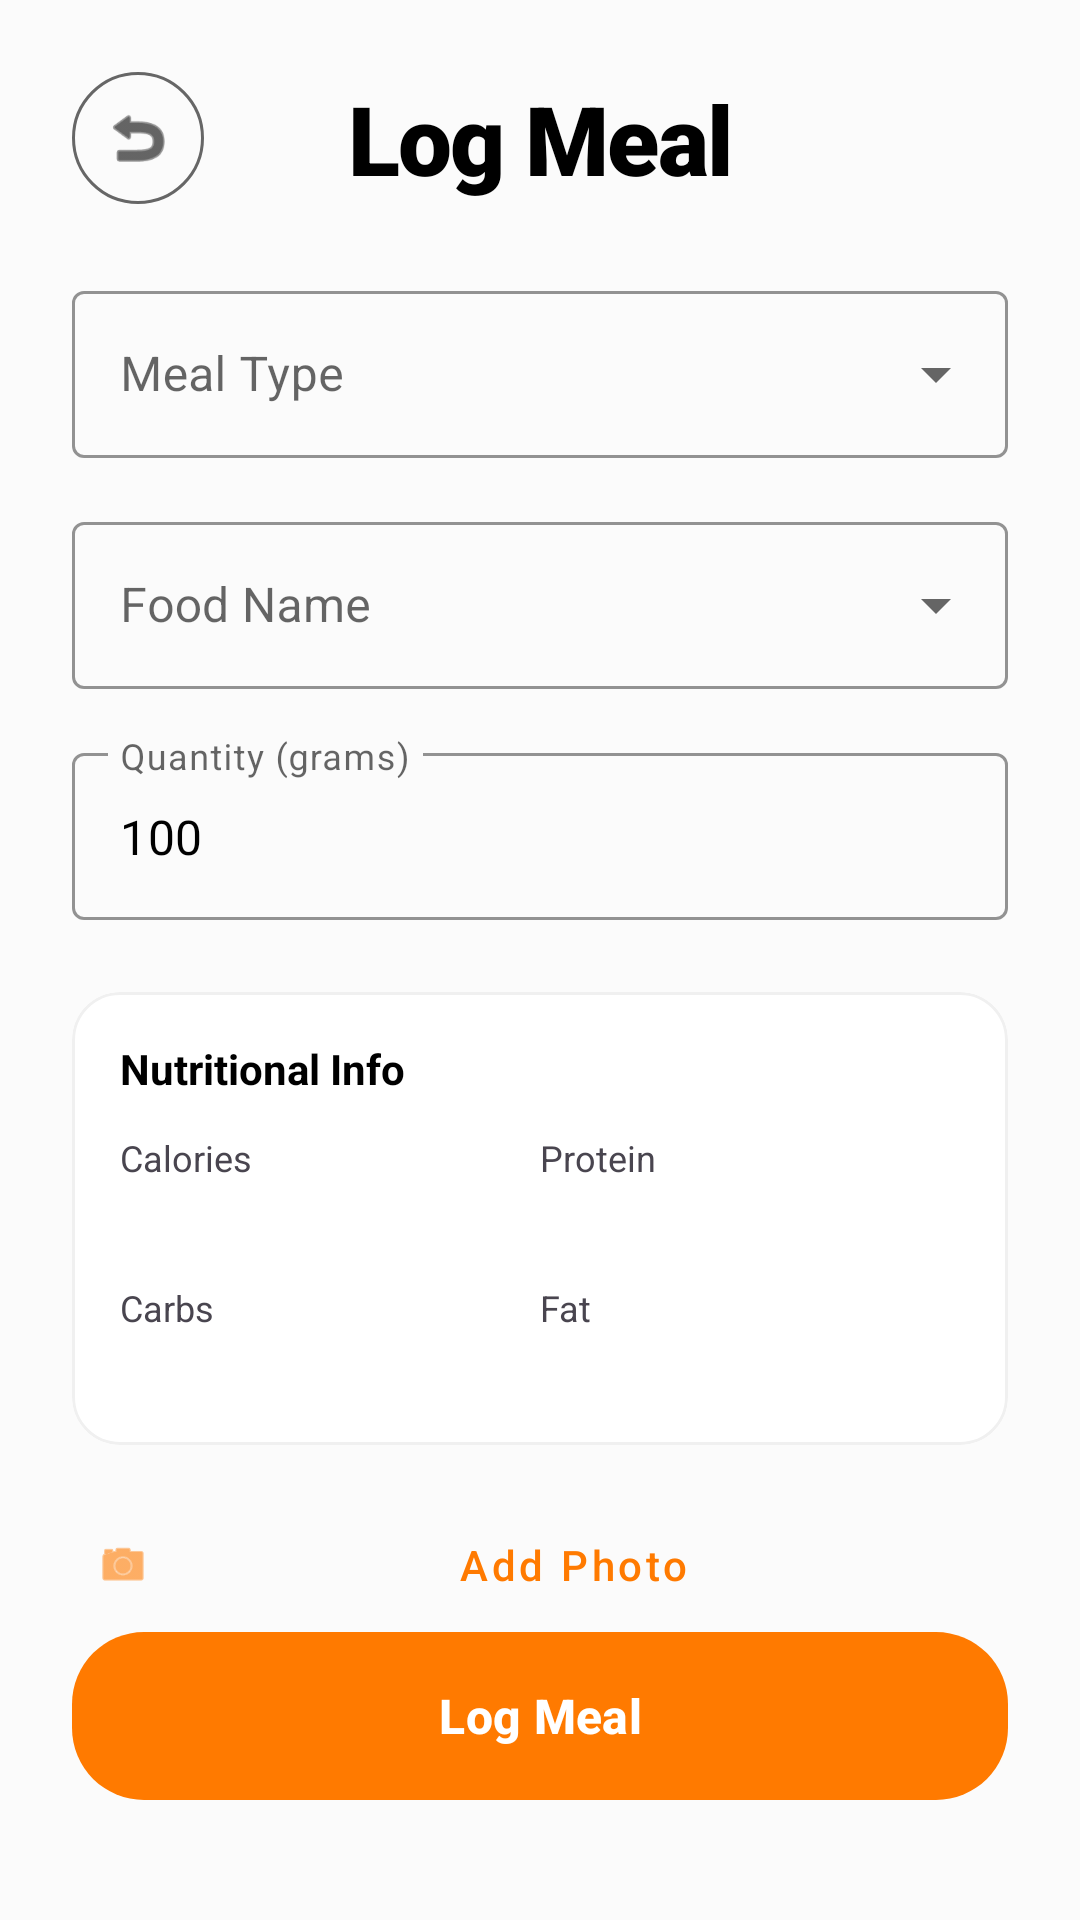

Reconstruct the res/layout file that produces this screen, plus the resources it refers to.
<!-- AndroidManifest.xml: application theme Theme.Food -->
<!-- res/layout/activity_nutrition_detail.xml -->
<?xml version="1.0" encoding="utf-8"?>
<androidx.constraintlayout.widget.ConstraintLayout xmlns:android="http://schemas.android.com/apk/res/android"
    xmlns:app="http://schemas.android.com/apk/res-auto"
    android:layout_width="match_parent"
    android:layout_height="match_parent"
    android:background="@color/app_bg"
    android:padding="24dp">

    <ImageView
        android:id="@+id/backButton"
        android:layout_width="44dp"
        android:layout_height="44dp"
        android:background="@drawable/circle_outline"
        android:padding="10dp"
        android:src="@android:drawable/ic_menu_revert"
        app:layout_constraintStart_toStartOf="parent"
        app:layout_constraintTop_toTopOf="parent"
        app:tint="@color/app_text_primary" />

    <TextView
        android:id="@+id/nutritionTitle"
        style="@style/TitleText"
        android:layout_width="wrap_content"
        android:layout_height="wrap_content"
        android:text="Log Meal"
        app:layout_constraintBottom_toBottomOf="@id/backButton"
        app:layout_constraintEnd_toEndOf="parent"
        app:layout_constraintStart_toStartOf="parent"
        app:layout_constraintTop_toTopOf="@id/backButton" />

    <androidx.core.widget.NestedScrollView
        android:layout_width="match_parent"
        android:layout_height="0dp"
        android:layout_marginTop="24dp"
        android:fillViewport="true"
        app:layout_constraintBottom_toTopOf="@id/addMealButton"
        app:layout_constraintTop_toBottomOf="@id/nutritionTitle">

        <LinearLayout
            android:layout_width="match_parent"
            android:layout_height="wrap_content"
            android:orientation="vertical">

            <com.google.android.material.textfield.TextInputLayout
                style="@style/Widget.MaterialComponents.TextInputLayout.OutlinedBox.ExposedDropdownMenu"
                android:layout_width="match_parent"
                android:layout_height="wrap_content"
                android:hint="Meal Type"
                app:boxStrokeColor="@color/app_border"
                app:hintTextColor="@color/app_text_secondary">

                <AutoCompleteTextView
                    android:id="@+id/mealTypeDropdown"
                    android:layout_width="match_parent"
                    android:layout_height="wrap_content"
                    android:inputType="none"
                    android:textColor="@color/app_text_primary" />
            </com.google.android.material.textfield.TextInputLayout>

            <com.google.android.material.textfield.TextInputLayout
                style="@style/Widget.MaterialComponents.TextInputLayout.OutlinedBox.ExposedDropdownMenu"
                android:layout_width="match_parent"
                android:layout_height="wrap_content"
                android:layout_marginTop="16dp"
                android:hint="Food Name"
                app:boxStrokeColor="@color/app_border"
                app:hintTextColor="@color/app_text_secondary">

                <AutoCompleteTextView
                    android:id="@+id/etMealName"
                    android:layout_width="match_parent"
                    android:layout_height="wrap_content"
                    android:textColor="@color/app_text_primary" />
            </com.google.android.material.textfield.TextInputLayout>

            <com.google.android.material.textfield.TextInputLayout
                style="@style/Widget.MaterialComponents.TextInputLayout.OutlinedBox"
                android:layout_width="match_parent"
                android:layout_height="wrap_content"
                android:layout_marginTop="16dp"
                android:hint="Quantity (grams)"
                app:boxStrokeColor="@color/app_border"
                app:hintTextColor="@color/app_text_secondary">

                <com.google.android.material.textfield.TextInputEditText
                    android:id="@+id/etQuantity"
                    android:layout_width="match_parent"
                    android:layout_height="wrap_content"
                    android:inputType="number"
                    android:text="100"
                    android:textColor="@color/app_text_primary" />
            </com.google.android.material.textfield.TextInputLayout>

            <com.google.android.material.card.MaterialCardView
                android:layout_width="match_parent"
                android:layout_height="wrap_content"
                android:layout_marginTop="24dp"
                app:cardCornerRadius="16dp"
                app:cardElevation="0dp"
                app:strokeWidth="1dp"
                app:strokeColor="@color/app_border">

                <LinearLayout
                    android:layout_width="match_parent"
                    android:layout_height="wrap_content"
                    android:orientation="vertical"
                    android:padding="16dp">

                    <TextView
                        android:layout_width="wrap_content"
                        android:layout_height="wrap_content"
                        android:text="Nutritional Info"
                        android:textStyle="bold"
                        android:textColor="@color/app_text_primary" />

                    <LinearLayout
                        android:layout_width="match_parent"
                        android:layout_height="wrap_content"
                        android:layout_marginTop="12dp"
                        android:orientation="horizontal">

                        <LinearLayout android:layout_width="0dp" android:layout_height="wrap_content" android:layout_weight="1" android:orientation="vertical">
                            <TextView android:layout_width="wrap_content" android:layout_height="wrap_content" android:text="Calories" android:textSize="12sp" />
                            <com.google.android.material.textfield.TextInputEditText android:id="@+id/etCalories" android:layout_width="match_parent" android:layout_height="wrap_content" android:focusable="false" android:textSize="16sp" android:textStyle="bold" android:background="@null" android:padding="0dp" />
                        </LinearLayout>

                        <LinearLayout android:layout_width="0dp" android:layout_height="wrap_content" android:layout_weight="1" android:orientation="vertical">
                            <TextView android:layout_width="wrap_content" android:layout_height="wrap_content" android:text="Protein" android:textSize="12sp" />
                            <com.google.android.material.textfield.TextInputEditText android:id="@+id/etProtein" android:layout_width="match_parent" android:layout_height="wrap_content" android:focusable="false" android:textSize="16sp" android:textStyle="bold" android:background="@null" android:padding="0dp" />
                        </LinearLayout>
                    </LinearLayout>

                    <LinearLayout
                        android:layout_width="match_parent"
                        android:layout_height="wrap_content"
                        android:layout_marginTop="12dp"
                        android:orientation="horizontal">

                        <LinearLayout android:layout_width="0dp" android:layout_height="wrap_content" android:layout_weight="1" android:orientation="vertical">
                            <TextView android:layout_width="wrap_content" android:layout_height="wrap_content" android:text="Carbs" android:textSize="12sp" />
                            <com.google.android.material.textfield.TextInputEditText android:id="@+id/etCarbs" android:layout_width="match_parent" android:layout_height="wrap_content" android:focusable="false" android:textSize="16sp" android:textStyle="bold" android:background="@null" android:padding="0dp" />
                        </LinearLayout>

                        <LinearLayout android:layout_width="0dp" android:layout_height="wrap_content" android:layout_weight="1" android:orientation="vertical">
                            <TextView android:layout_width="wrap_content" android:layout_height="wrap_content" android:text="Fat" android:textSize="12sp" />
                            <com.google.android.material.textfield.TextInputEditText android:id="@+id/etFat" android:layout_width="match_parent" android:layout_height="wrap_content" android:focusable="false" android:textSize="16sp" android:textStyle="bold" android:background="@null" android:padding="0dp" />
                        </LinearLayout>
                    </LinearLayout>

                    <com.google.android.material.textfield.TextInputEditText android:id="@+id/etFiber" android:layout_width="0dp" android:layout_height="0dp" android:visibility="invisible" />
                </LinearLayout>
            </com.google.android.material.card.MaterialCardView>

            <com.google.android.material.button.MaterialButton
                android:id="@+id/btnCapturePhoto"
                style="@style/Widget.MaterialComponents.Button.TextButton"
                android:layout_width="match_parent"
                android:layout_height="wrap_content"
                android:layout_marginTop="16dp"
                android:text="Add Photo"
                android:textAllCaps="false"
                app:icon="@android:drawable/ic_menu_camera"
                app:iconTint="@color/app_primary"
                android:textColor="@color/app_primary" />

            <com.google.android.material.card.MaterialCardView
                android:id="@+id/cvMealPreview"
                android:layout_width="match_parent"
                android:layout_height="180dp"
                android:layout_marginTop="8dp"
                android:visibility="gone"
                app:cardCornerRadius="16dp"
                app:cardElevation="0dp">
                <ImageView
                    android:id="@+id/ivMealPreview"
                    android:layout_width="match_parent"
                    android:layout_height="match_parent"
                    android:scaleType="centerCrop" />
            </com.google.android.material.card.MaterialCardView>

        </LinearLayout>
    </androidx.core.widget.NestedScrollView>

    <com.google.android.material.button.MaterialButton
        android:id="@+id/addMealButton"
        style="@style/RoundedButton"
        android:layout_width="match_parent"
        android:layout_height="56dp"
        android:layout_marginBottom="16dp"
        android:text="Log Meal"
        app:layout_constraintBottom_toBottomOf="parent" />

</androidx.constraintlayout.widget.ConstraintLayout>
<!-- resources referenced by this layout -->
<resources>
  <color name="app_bg">#FBFBFB</color>
  <color name="app_border">#F0F0F0</color>
  <color name="app_primary">#FF7A00</color>
  <color name="app_text_primary">#000000</color>
  <color name="app_text_secondary">#666666</color>
  <!-- drawable circle_outline (drawable) -->
  <?xml version="1.0" encoding="utf-8"?>
  <shape xmlns:android="http://schemas.android.com/apk/res/android"
      android:shape="oval">
      <stroke android:width="1dp" android:color="@color/text_grey" />
      <size android:width="40dp" android:height="40dp" />
  </shape>
  <style name="RoundedButton" parent="FigmaButton" />
  <style name="TitleText">
          <item name="android:textSize">32sp</item>
          <item name="android:textStyle">bold</item>
          <item name="android:textColor">@color/app_text_primary</item>
          <item name="android:fontFamily">sans-serif-black</item>
          <item name="android:letterSpacing">-0.02</item>
      </style>
  <style name="Theme.Food" parent="Base.Theme.Food" />
  <color name="text_grey">@color/app_text_secondary</color>
  <style name="FigmaButton" parent="Widget.Material3.Button">
          <item name="backgroundTint">@color/app_primary</item>
          <item name="android:layout_height">60dp</item>
          <item name="android:textColor">@color/white</item>
          <item name="android:textSize">16sp</item>
          <item name="android:textStyle">bold</item>
          <item name="android:textAllCaps">false</item>
          <item name="shapeAppearanceOverlay">@style/RoundedShape</item>
          <item name="android:insetTop">0dp</item>
          <item name="android:insetBottom">0dp</item>
      </style>
  <style name="Base.Theme.Food" parent="Theme.Material3.Light.NoActionBar">
          <item name="colorPrimary">@color/app_primary</item>
          <item name="android:windowBackground">@color/app_bg</item>
          <item name="android:statusBarColor">@color/app_bg</item>
          <item name="android:windowLightStatusBar">true</item>
          <item name="colorSurface">@color/app_card_bg</item>
          <item name="colorOnSurface">@color/app_text_primary</item>
          
          <item name="android:editTextColor">@color/app_text_primary</item>
          <item name="android:textColorPrimary">@color/app_text_primary</item>
          <item name="android:textColorSecondary">@color/app_text_secondary</item>
          <item name="android:textColorHint">@color/app_text_secondary</item>
      </style>
  <color name="white">#FFFFFFFF</color>
  <style name="RoundedShape">
          <item name="cornerSize">24dp</item>
      </style>
  <color name="app_card_bg">#FFFFFF</color>
</resources>
